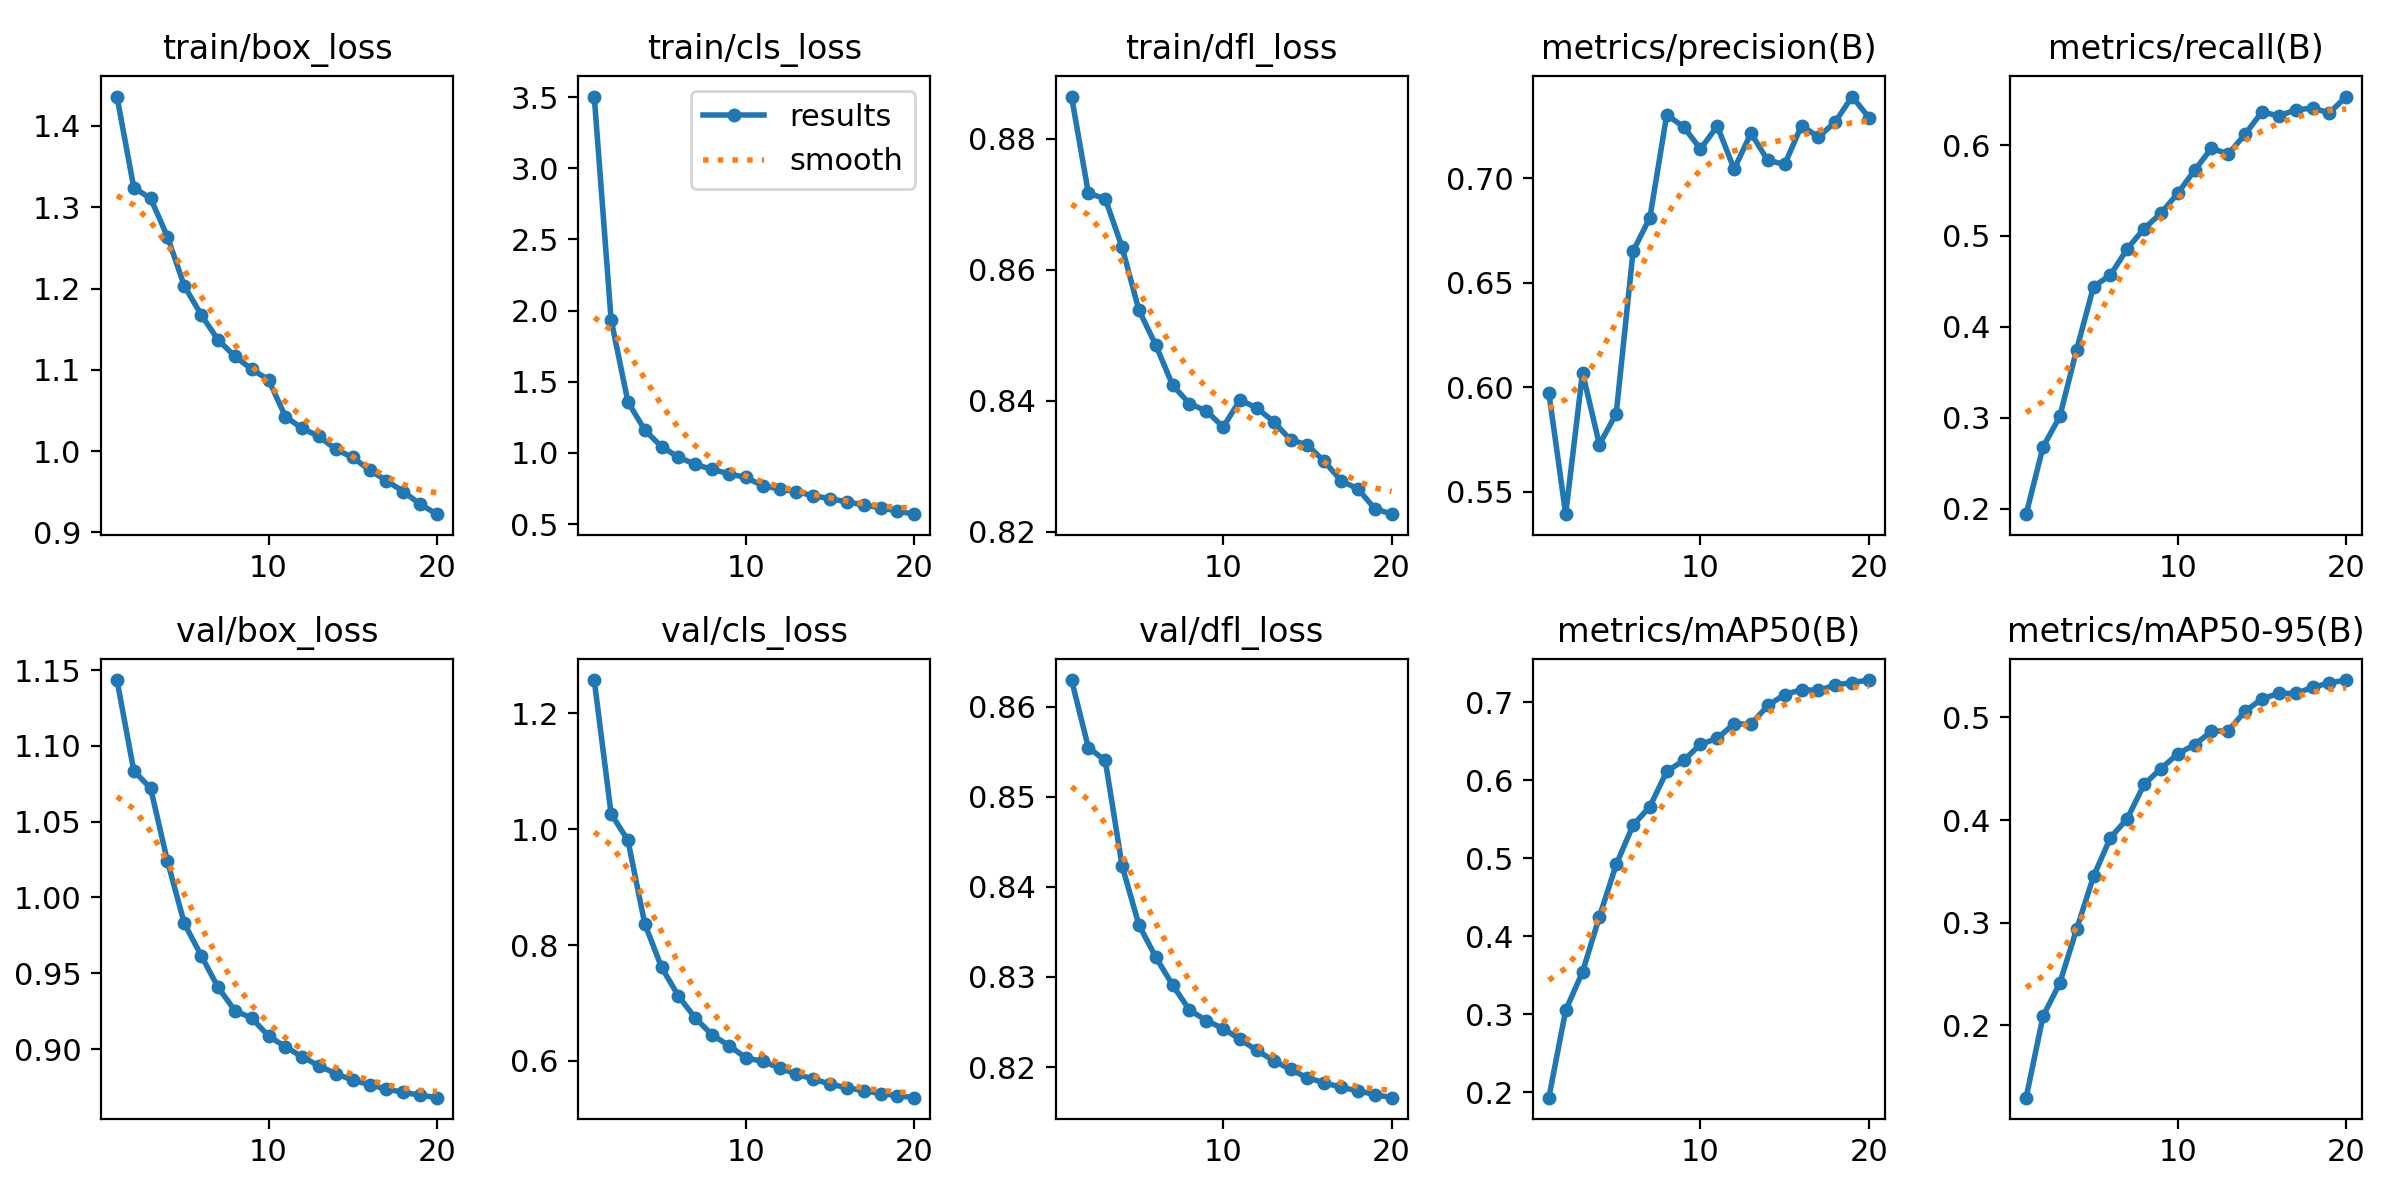

Values plotted in this chart, from the file beside it:
epoch, time, train/box_loss, train/cls_loss, train/dfl_loss, metrics/precision(B), metrics/recall(B), metrics/mAP50(B), metrics/mAP50-95(B), val/box_loss, val/cls_loss, val/dfl_loss, lr/pg0, lr/pg1, lr/pg2, lr/pg3, lr/pg4, lr/pg5, lr/pg6, lr/pg7
1, 890, 1.436, 3.503, 0.8864, 0.5974, 0.194, 0.1929, 0.1292, 1.143, 1.258, 0.8629, 0.009997, 0.003332, 0.009997, 0.003332, 0.009997, 0.003332, 0.009997, 0.003332
2, 1601, 1.324, 1.937, 0.8717, 0.5393, 0.2678, 0.3051, 0.2086, 1.084, 1.027, 0.8554, 0.01901, 0.006336, 0.01901, 0.006336, 0.01901, 0.006336, 0.01901, 0.006336
3, 2235, 1.311, 1.359, 0.8708, 0.607, 0.3016, 0.3542, 0.2411, 1.072, 0.9807, 0.854, 0.02703, 0.009009, 0.02703, 0.009009, 0.02703, 0.009009, 0.02703, 0.009009
4, 2852, 1.264, 1.16, 0.8634, 0.5726, 0.3751, 0.425, 0.2937, 1.024, 0.8367, 0.8423, 0.02555, 0.008515, 0.02555, 0.008515, 0.02555, 0.008515, 0.02555, 0.008515
5, 3455, 1.203, 1.043, 0.8538, 0.5874, 0.4443, 0.4921, 0.345, 0.9829, 0.7614, 0.8358, 0.02406, 0.00802, 0.02406, 0.00802, 0.02406, 0.00802, 0.02406, 0.00802
6, 4043, 1.168, 0.9702, 0.8485, 0.6651, 0.4569, 0.5426, 0.3826, 0.9617, 0.7118, 0.8322, 0.02258, 0.007525, 0.02258, 0.007525, 0.02258, 0.007525, 0.02258, 0.007525
7, 4629, 1.137, 0.9194, 0.8424, 0.6812, 0.4858, 0.5664, 0.4013, 0.9408, 0.6739, 0.8291, 0.02109, 0.00703, 0.02109, 0.00703, 0.02109, 0.00703, 0.02109, 0.00703
8, 5217, 1.117, 0.8844, 0.8395, 0.7303, 0.5081, 0.6116, 0.4346, 0.9254, 0.6448, 0.8263, 0.01961, 0.006535, 0.01961, 0.006535, 0.01961, 0.006535, 0.01961, 0.006535
9, 5803, 1.101, 0.8531, 0.8384, 0.7245, 0.5249, 0.6256, 0.4501, 0.9204, 0.6264, 0.8252, 0.01812, 0.00604, 0.01812, 0.00604, 0.01812, 0.00604, 0.01812, 0.00604
10, 6389, 1.088, 0.8274, 0.8359, 0.714, 0.547, 0.6463, 0.4645, 0.9086, 0.6053, 0.8243, 0.01664, 0.005545, 0.01664, 0.005545, 0.01664, 0.005545, 0.01664, 0.005545
11, 6971, 1.042, 0.77, 0.8401, 0.7249, 0.5722, 0.6539, 0.4734, 0.9015, 0.599, 0.8231, 0.01515, 0.00505, 0.01515, 0.00505, 0.01515, 0.00505, 0.01515, 0.00505
12, 7554, 1.028, 0.7462, 0.8389, 0.7044, 0.5964, 0.6728, 0.4864, 0.8948, 0.588, 0.8218, 0.01367, 0.004555, 0.01367, 0.004555, 0.01367, 0.004555, 0.01367, 0.004555
13, 8133, 1.018, 0.7276, 0.8368, 0.7215, 0.5901, 0.6719, 0.4871, 0.8889, 0.5767, 0.8207, 0.01218, 0.00406, 0.01218, 0.00406, 0.01218, 0.00406, 0.01218, 0.00406
14, 8714, 1.002, 0.699, 0.834, 0.7085, 0.6119, 0.6961, 0.5061, 0.8837, 0.5689, 0.8197, 0.01069, 0.003565, 0.01069, 0.003565, 0.01069, 0.003565, 0.01069, 0.003565
15, 9295, 0.9921, 0.6791, 0.8332, 0.7066, 0.6365, 0.7101, 0.518, 0.8795, 0.5597, 0.8188, 0.00921, 0.00307, 0.00921, 0.00307, 0.00921, 0.00307, 0.00921, 0.00307
16, 9876, 0.9765, 0.6552, 0.8307, 0.7252, 0.632, 0.7164, 0.5236, 0.8765, 0.5537, 0.8183, 0.007725, 0.002575, 0.007725, 0.002575, 0.007725, 0.002575, 0.007725, 0.002575
17, 10456, 0.9635, 0.6347, 0.8278, 0.7197, 0.6386, 0.7154, 0.5234, 0.8736, 0.5482, 0.8177, 0.00624, 0.00208, 0.00624, 0.00208, 0.00624, 0.00208, 0.00624, 0.00208
18, 11038, 0.9501, 0.6149, 0.8265, 0.7268, 0.6407, 0.7224, 0.5293, 0.8714, 0.5436, 0.8174, 0.004755, 0.001585, 0.004755, 0.001585, 0.004755, 0.001585, 0.004755, 0.001585
19, 11620, 0.9346, 0.591, 0.8235, 0.739, 0.6353, 0.7255, 0.5337, 0.8696, 0.5399, 0.8169, 0.00327, 0.00109, 0.00327, 0.00109, 0.00327, 0.00109, 0.00327, 0.00109
20, 12200, 0.9223, 0.5696, 0.8226, 0.729, 0.6533, 0.7288, 0.5365, 0.8679, 0.5364, 0.8166, 0.001785, 0.000595, 0.001785, 0.000595, 0.001785, 0.000595, 0.001785, 0.000595
